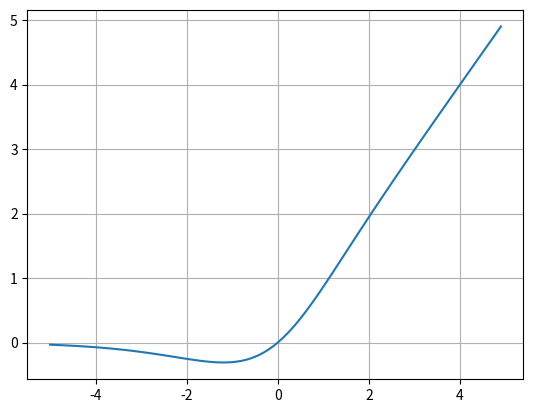

Write Python code to recreate this figure.
import numpy as np 
import matplotlib.pyplot as plt 

x = np.arange(-5, 5, 0.1)

def mish(x):
    return x * np.tanh(np.log(1 + np.exp(x)))

# lambda : 일회용 함수
mish = lambda x : x * np.tanh(np.log(1 + np.exp(x)))

x = np.arange(-5, 5, 0.1)   # -5 부터 5 까지 0.1간격 배열 생성
print(x)
print(len(x))

y = mish(x)

plt.plot(x, y)
plt.grid()
plt.show()